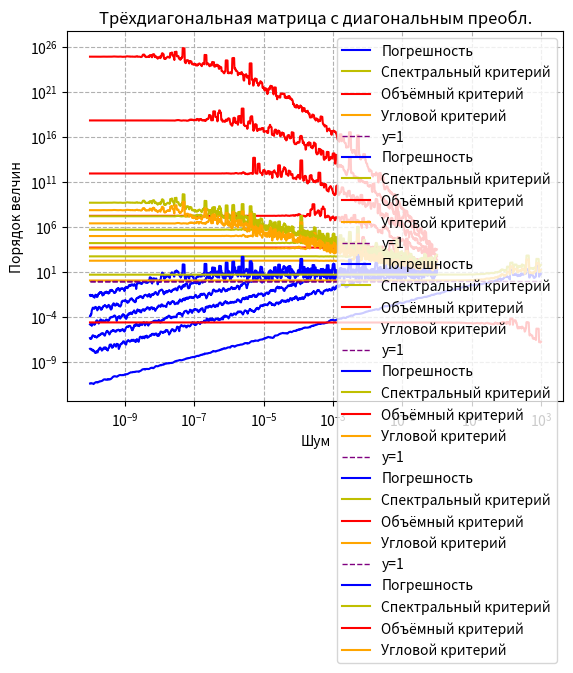

Here is the Python script that generated this plot:
from math import sqrt
import numpy as np
from numpy.linalg import norm
from numpy.linalg import inv
from numpy.linalg import det
import matplotlib.pyplot as plt


# spectral conditionality criterion
def cond_s(A):
    return norm(A) * norm(inv(A))


# volumetric criterion
def cond_v(A):
    dim = A.shape[0]
    numerator = 0
    for n in range(0, dim):
        row_sum = 0
        for m in range(0, dim):
            row_sum += A.item(n, m) ** 2
        numerator += sqrt(row_sum)
    return numerator / abs(det(A))


# angular criterion
def cond_a(A):
    dim = A.shape[0]
    C = A.I
    cond = 0
    for i in range(0, dim):
        cond = max(cond, norm(A[i, :]) * norm([C[:, i]]))
    return cond


def hilbert(n, precision=10):
    H = np.empty((n, n))
    for i in range(n):
        for j in range(n):
            H[i][j] = round(1 / ((i + 1) + (j + 1) - 1), precision)
    return H


def smooth_around(a):
    result = []
    for i in range(len(a)):
        i_from = max(i - 3, 0)
        i_to = min(len(a), i + 3)
        avg = 0
        for j in range(i_from, i_to):
            avg += a[j] / (i_to - i_from)
        result.append(avg)
    return result


def DrawCriteriesForMatrix(A, fromErrorDegree, toErrorDegree, smooth, label):
    n = A.shape[0]
    b = A @ np.ones((n, 1))

    plt.ylabel("Порядок велчин")
    plt.xlabel("Шум")

    alphas = []

    x = np.linalg.solve(A, b)

    errors = []
    conds_s = []
    conds_v = []
    conds_a = []
    print(f"cond_s(A) = {cond_s(A)}, cond_v(A) = {cond_v(A)}, cond_a(A) = {cond_a(A)}")

    for alpha in np.logspace(fromErrorDegree, toErrorDegree, 1000, endpoint=False):
        alphas.append(alpha)
        b_error = b + alpha * np.ones((n, 1))
        A_tilda = A + alpha * np.random.rand(n, n)
        x_tilda = np.linalg.solve(A_tilda, b_error)
        errors.append(np.linalg.norm(x_tilda - x))
        conds_s.append(cond_s(A_tilda))
        conds_v.append(cond_v(A_tilda))
        conds_a.append(cond_a(A_tilda))

    plt.xscale('log')
    plt.yscale('log')

    if smooth:
        errors = smooth_around(errors)
        conds_s = smooth_around(conds_s)
        conds_a = smooth_around(conds_a)
        conds_v = smooth_around(conds_v)

    plt.plot(alphas, errors, color='b', label="Погрешность")
    plt.plot(alphas, conds_s, color='y', label="Спектральный критерий")
    plt.plot(alphas, conds_v, color='r', label="Объёмный критерий")
    plt.plot(alphas, conds_a, color='orange', label="Угловой критерий")
    plt.title(label)
    plt.legend()
    plt.grid(linestyle='--')
    plt.hlines(y=1, xmin=alphas[0], xmax=alphas[len(alphas) - 1], colors='purple', linestyles='--', lw=1, label='y=1')

    plt.show()


def DrawCriteriesForMatrixFixedB(A, b, fromError, toError, smooth, label):
    n = A.shape[0]

    plt.ylabel("Порядок велчин")
    plt.xlabel("Шум")

    alphas = []

    x = np.linalg.solve(A, b)

    errors = []
    conds_s = []
    conds_v = []
    conds_a = []
    print(f"cond_s(A) = {cond_s(A)}, cond_v(A) = {cond_v(A)}, cond_a(A) = {cond_a(A)}")

    for alpha in np.logspace(fromError, toError, 1000, endpoint=False):
        alphas.append(alpha)
        # b_error = b + alpha * np.ones((n, 1))
        b_error = b + alpha * np.random.rand(n, 1)
        x_tilda = np.linalg.solve(A, b_error)
        errors.append(np.linalg.norm(x_tilda - x))
        conds_s.append(cond_s(A))
        conds_v.append(cond_v(A))
        conds_a.append(cond_a(A))

    plt.xscale('log')
    plt.yscale('log')

    if smooth:
        errors = smooth_around(errors)
        conds_s = smooth_around(conds_s)
        conds_a = smooth_around(conds_a)
        conds_v = smooth_around(conds_v)

    plt.plot(alphas, errors, color='b', label="Погрешность")
    plt.plot(alphas, conds_s, color='y', label="Спектральный критерий")
    plt.plot(alphas, conds_v, color='r', label="Объёмный критерий")
    plt.plot(alphas, conds_a, color='orange', label="Угловой критерий")
    plt.title(label)
    plt.legend()
    plt.grid(linestyle='--')
    plt.hlines(y=1, xmin=alphas[0], xmax=alphas[len(alphas) - 1], colors='purple', linestyles='--', lw=1, label='y=1')
    plt.show()


if __name__ == '__main__':
    # # Different hilbert matrix (vary arity, max precision)
    for i in range(3, 8):
        DrawCriteriesForMatrix(np.matrix(hilbert(i, 16)), -10, 0, "false", f"Матрица Гильберта (n = {i}, precision = {16})")

    # Different hilbert matrix (fix arity, vary precision)
    # for i in range(1, 7):
    #     DrawCriteriesForMatrix(np.matrix(hilbert(4, i)), -10, 0, "false", f"Матрица Гильберта (n = {5}, precision = {i})")

    # matrices = [
    #     # { -0.2, 0.6 } -> ~ { 0.6, 2.2 },
    #     np.matrix([[-400.6, 199.8], [1198.8, -600.4]]),
    #     np.matrix([[-401.52, 200.16], [1200.96, -601.68]]),
    #     np.matrix([[-401.43, 200.19], [1201.14, -601.62]])
    # ]
    # b = np.matrix([[200], [-600]])
    # index_from = -10
    # index_to = 0
    # for matrix in matrices:
    #     DrawCriteriesForMatrixFixedB(matrix, b, index_from, index_to, "false", "Система из методички (Фиксированный b)")
    #     DrawCriteriesForMatrix(matrix, index_from, index_to, "false", "Система из методички")

    tridiagonal_matrix = np.matrix([[40, 9, 0, 0], [10, 50, 2, 0], [0, 4, 64, -4], [0, 0, 7, 80]])
    DrawCriteriesForMatrix(tridiagonal_matrix, -10, 3, "false", f"Трёхдиагональная матрица с диагональным преобл.")

